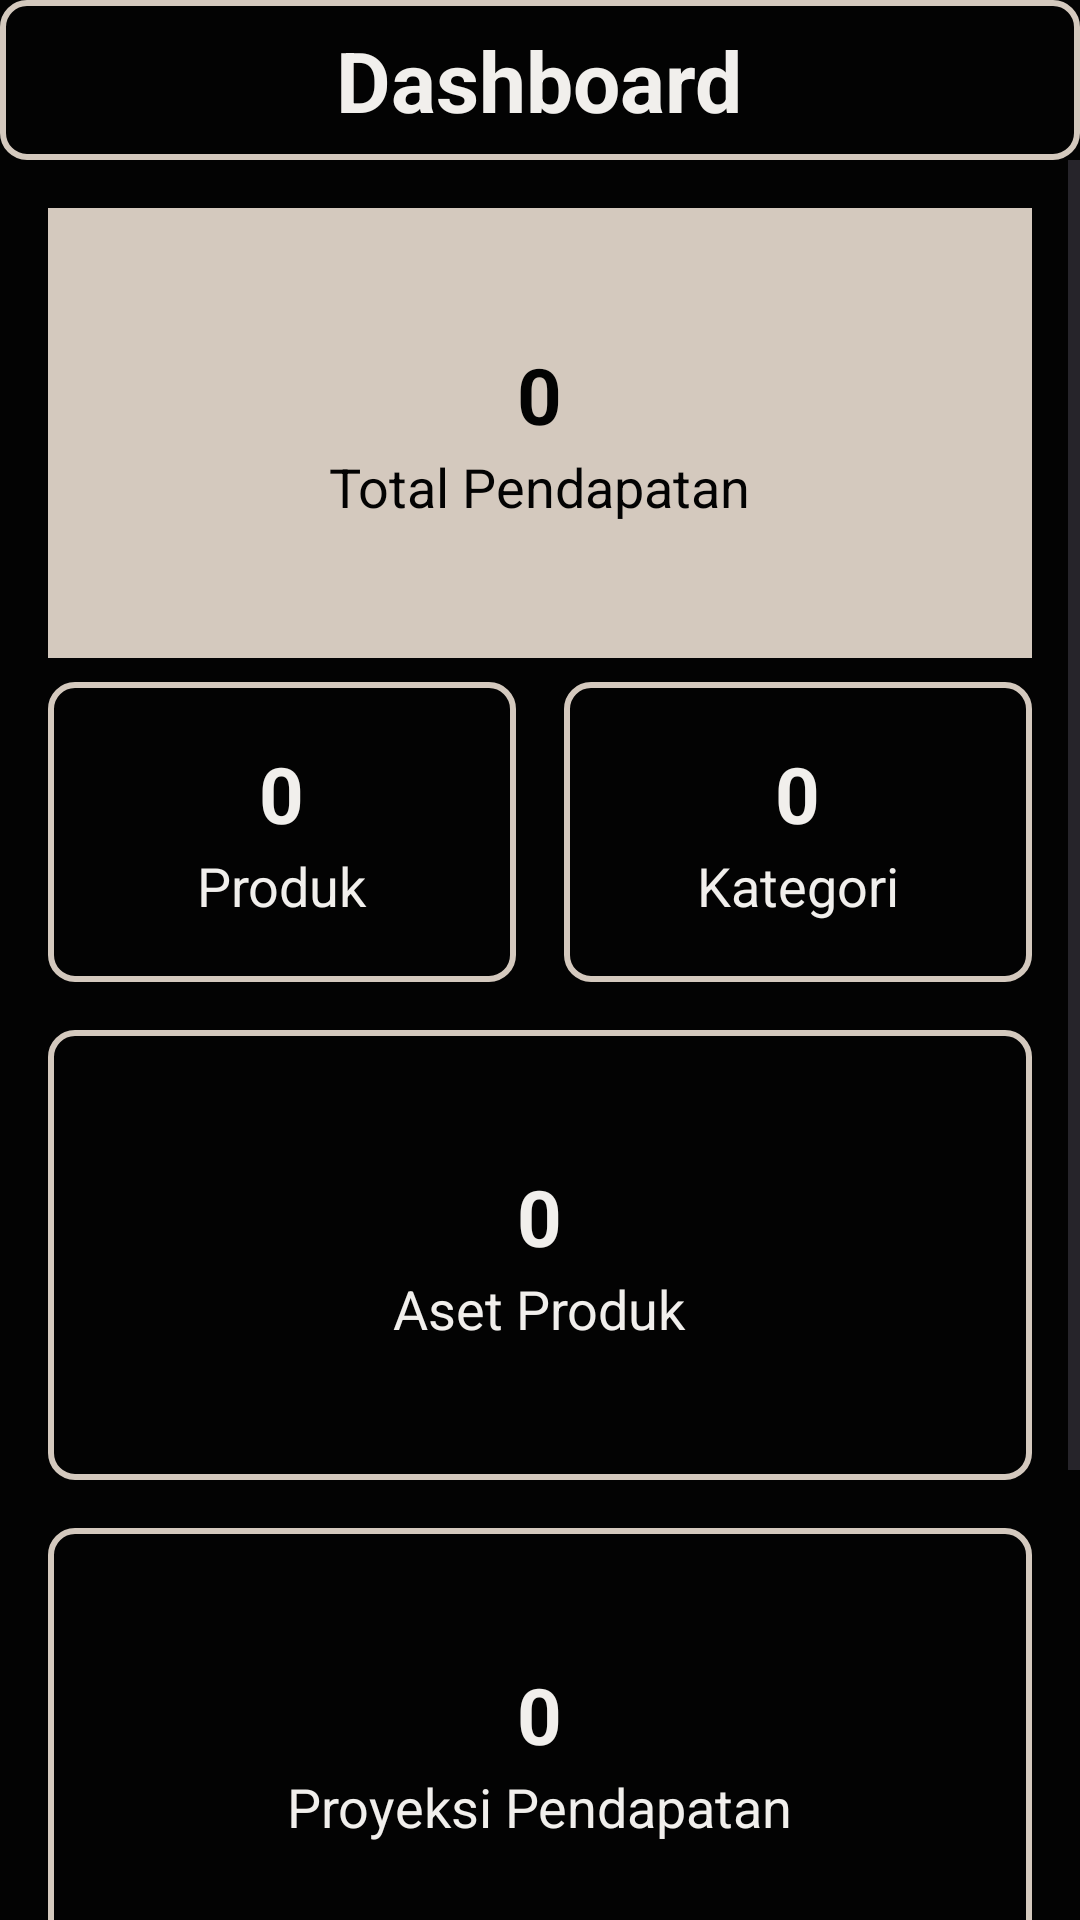

Layout XML and referenced resources for this Android screen:
<!-- AndroidManifest.xml: application theme Theme.POSdiSoftwa -->
<!-- res/layout/activity_dashboard_home.xml -->
<?xml version="1.0" encoding="utf-8"?>
<LinearLayout xmlns:android="http://schemas.android.com/apk/res/android"
    xmlns:app="http://schemas.android.com/apk/res-auto"
    xmlns:tools="http://schemas.android.com/tools"
    android:id="@+id/main"
    android:layout_width="match_parent"
    android:layout_height="match_parent"
    android:orientation="vertical"
    android:background="#030303"
    tools:context=".DashboardHomeFragment">

    
    <LinearLayout
        android:layout_width="match_parent"
        android:layout_height="wrap_content"
        android:orientation="vertical"
        android:background="@drawable/border_orange"
        android:padding="8dp"
        android:gravity="center_horizontal">

        <TextView
            android:id="@+id/tvDashboardTitle"
            android:layout_width="wrap_content"
            android:layout_height="wrap_content"
            android:text="Dashboard"
            android:textColor="#F1EFEC"
            android:textSize="28sp"
            android:textStyle="bold" />
    </LinearLayout>

    
    <ScrollView
        android:layout_width="match_parent"
        android:layout_height="0dp"
        android:layout_weight="1"
        android:fillViewport="true">

        <LinearLayout
            android:layout_width="match_parent"
            android:layout_height="wrap_content"
            android:orientation="vertical"
            android:padding="16dp"
            android:gravity="center_horizontal">

            
            <LinearLayout
                android:layout_width="match_parent"
                android:layout_height="150dp"
                android:orientation="vertical"
                android:gravity="center"
                android:background="#D4C9BE"
                android:layout_marginBottom="8dp"
                android:padding="12dp">

                <TextView
                    android:id="@+id/tvTotalPendapatan"
                    android:layout_width="wrap_content"
                    android:layout_height="wrap_content"
                    android:text="0"
                    android:textColor="#030303"
                    android:textSize="27sp"
                    android:textStyle="bold"
                    android:autoSizeTextType="uniform"
                    android:autoSizeMinTextSize="12sp"
                    android:autoSizeMaxTextSize="27sp"
                    android:autoSizeStepGranularity="2sp" />

                <TextView
                    android:layout_width="wrap_content"
                    android:layout_height="wrap_content"
                    android:text="Total Pendapatan"
                    android:textColor="#030303"
                    android:textSize="18sp" />
            </LinearLayout>

            
            <LinearLayout
                android:layout_width="match_parent"
                android:layout_height="wrap_content"
                android:orientation="horizontal"
                android:weightSum="2"
                android:layout_marginBottom="16dp">

                <LinearLayout
                    android:layout_width="0dp"
                    android:layout_height="100dp"
                    android:layout_weight="1"
                    android:orientation="vertical"
                    android:gravity="center"
                    android:background="@drawable/border_orange"
                    android:layout_marginEnd="8dp"
                    android:padding="8dp">

                    <TextView
                        android:id="@+id/tvJumlahProduk"
                        android:layout_width="wrap_content"
                        android:layout_height="wrap_content"
                        android:text="0"
                        android:textColor="#F1EFEC"
                        android:textSize="27sp"
                        android:textStyle="bold"
                        android:autoSizeTextType="uniform"
                        android:autoSizeMinTextSize="12sp"
                        android:autoSizeMaxTextSize="27sp"
                        android:autoSizeStepGranularity="2sp" />

                    <TextView
                        android:layout_width="wrap_content"
                        android:layout_height="wrap_content"
                        android:text="Produk"
                        android:textColor="#F1EFEC"
                        android:textSize="18sp" />
                </LinearLayout>

                <LinearLayout
                    android:layout_width="0dp"
                    android:layout_height="100dp"
                    android:layout_weight="1"
                    android:orientation="vertical"
                    android:gravity="center"
                    android:background="@drawable/border_orange"
                    android:layout_marginStart="8dp"
                    android:padding="8dp">

                    <TextView
                        android:id="@+id/tvJumlahKategori"
                        android:layout_width="wrap_content"
                        android:layout_height="wrap_content"
                        android:text="0"
                        android:textColor="#F1EFEC"
                        android:textSize="27sp"
                        android:textStyle="bold"
                        android:autoSizeTextType="uniform"
                        android:autoSizeMinTextSize="12sp"
                        android:autoSizeMaxTextSize="27sp"
                        android:autoSizeStepGranularity="2sp" />

                    <TextView
                        android:layout_width="wrap_content"
                        android:layout_height="wrap_content"
                        android:text="Kategori"
                        android:textColor="#F1EFEC"
                        android:textSize="18sp" />
                </LinearLayout>
            </LinearLayout>

            
            <LinearLayout
                android:layout_width="match_parent"
                android:layout_height="150dp"
                android:orientation="vertical"
                android:gravity="center"
                android:background="@drawable/border_orange"
                android:layout_marginBottom="16dp"
                android:padding="12dp">

                <TextView
                    android:id="@+id/tvTotalHargaBeli"
                    android:layout_width="wrap_content"
                    android:layout_height="wrap_content"
                    android:text="0"
                    android:textColor="#F1EFEC"
                    android:textSize="27sp"
                    android:textStyle="bold"
                    android:autoSizeTextType="uniform"
                    android:autoSizeMinTextSize="12sp"
                    android:autoSizeMaxTextSize="27sp"
                    android:autoSizeStepGranularity="2sp" />

                <TextView
                    android:layout_width="wrap_content"
                    android:layout_height="wrap_content"
                    android:text="Aset Produk"
                    android:textColor="#F1EFEC"
                    android:textSize="18sp" />
            </LinearLayout>

            
            <LinearLayout
                android:layout_width="match_parent"
                android:layout_height="150dp"
                android:orientation="vertical"
                android:gravity="center"
                android:background="@drawable/border_orange"
                android:layout_marginBottom="16dp"
                android:padding="12dp">

                <TextView
                    android:id="@+id/tvTotalProyeksiPendapatan"
                    android:layout_width="wrap_content"
                    android:layout_height="wrap_content"
                    android:text="0"
                    android:textColor="#F1EFEC"
                    android:textSize="27sp"
                    android:textStyle="bold"
                    android:autoSizeTextType="uniform"
                    android:autoSizeMinTextSize="12sp"
                    android:autoSizeMaxTextSize="27sp"
                    android:autoSizeStepGranularity="2sp" />

                <TextView
                    android:layout_width="wrap_content"
                    android:layout_height="wrap_content"
                    android:text="Proyeksi Pendapatan"
                    android:textColor="#F1EFEC"
                    android:textSize="18sp" />
            </LinearLayout>

            
            <LinearLayout
                android:layout_width="match_parent"
                android:layout_height="150dp"
                android:orientation="vertical"
                android:gravity="center"
                android:background="@drawable/border_orange"
                android:padding="12dp">

                <TextView
                    android:id="@+id/tvPotensiKeuntungan"
                    android:layout_width="wrap_content"
                    android:layout_height="wrap_content"
                    android:text="0"
                    android:textColor="#F1EFEC"
                    android:textSize="27sp"
                    android:textStyle="bold"
                    android:autoSizeTextType="uniform"
                    android:autoSizeMinTextSize="12sp"
                    android:autoSizeMaxTextSize="27sp"
                    android:autoSizeStepGranularity="2sp" />

                <TextView
                    android:layout_width="wrap_content"
                    android:layout_height="wrap_content"
                    android:text="Proyeksi Keuntungan"
                    android:textColor="#F1EFEC"
                    android:textSize="18sp" />
            </LinearLayout>

        </LinearLayout>
    </ScrollView>

</LinearLayout>
<!-- resources referenced by this layout -->
<resources>
  <!-- drawable border_orange (drawable) -->
  <shape xmlns:android="http://schemas.android.com/apk/res/android">
    <solid android:color="#030303"/> 
    <stroke
        android:width="2dp"
        android:color="#D4C9BE"/> 
    <corners android:radius="8dp"/> 
  </shape>
  <style name="Theme.POSdiSoftwa" parent="Base.Theme.POSdiSoftwa" />
  <style name="Base.Theme.POSdiSoftwa" parent="Theme.Material3.DayNight.NoActionBar">
          
          
      </style>
</resources>
